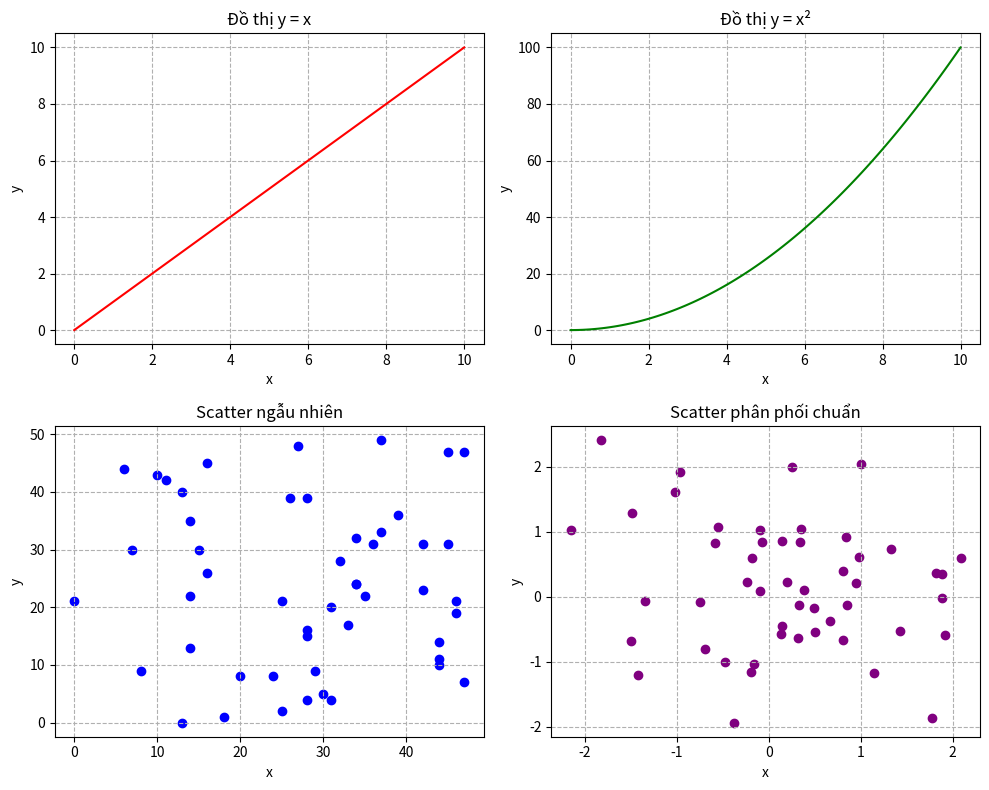

Write the Python code that produced this figure.
import numpy as np
import matplotlib.pyplot as plt

x = np.linspace(0, 10, 100)
y1 = x
y2 = x**2

x_rand = np.random.randint(0, 50, 50)
y_rand = np.random.randint(0, 50, 50)

fig, axs = plt.subplots(2, 2, figsize=(10, 8))

axs[0, 0].plot(x, y1, color='red')
axs[0, 0].set_title("Đồ thị y = x")
axs[0, 0].set_xlabel("x")
axs[0, 0].set_ylabel("y")
axs[0, 0].grid(True, linestyle="--")

axs[0, 1].plot(x, y2, color='green')
axs[0, 1].set_title("Đồ thị y = x²")
axs[0, 1].set_xlabel("x")
axs[0, 1].set_ylabel("y")
axs[0, 1].grid(True, linestyle="--")

axs[1, 0].scatter(x_rand, y_rand, color='blue')
axs[1, 0].set_title("Scatter ngẫu nhiên")
axs[1, 0].set_xlabel("x")
axs[1, 0].set_ylabel("y")
axs[1, 0].grid(True, linestyle="--")

axs[1, 1].scatter(np.random.randn(50), np.random.randn(50), color='purple')
axs[1, 1].set_title("Scatter phân phối chuẩn")
axs[1, 1].set_xlabel("x")
axs[1, 1].set_ylabel("y")
axs[1, 1].grid(True, linestyle="--")

plt.tight_layout()
plt.show()
